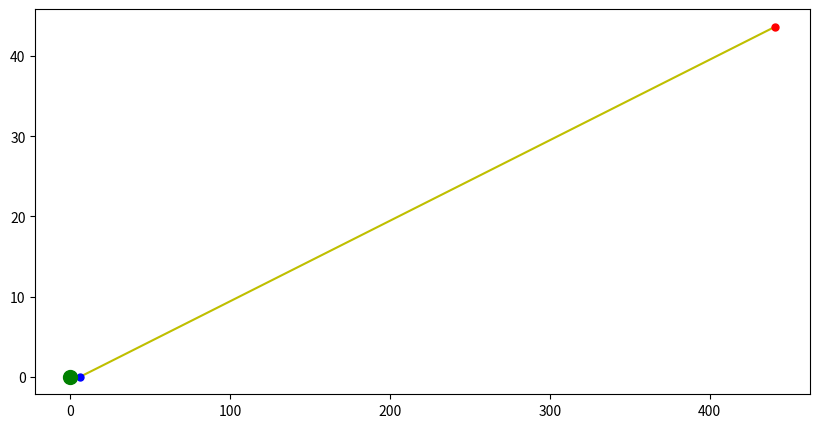

This chart was generated by the following Python code:
from numpy import *
import matplotlib.pyplot as plt
class BENDING(object):
    '''
    class BENDING solves for bending of light
    where:
        E: Energy L: angular momentum M: mass of central star
        r0, ph0: initial distance and angle between star and source
        dt, time :time step size and total time
    '''
    def __init__(self, _E=2.2, _L=1.2, _M=1., _r0=6,_ph0=0., _dt=0.001, _time =500.):
        self.E, self.L, self.M=_E, _L, _M
        self.r, self.ph, self.t=[_r0], [_ph0], [0.]
        self.dt= _dt
        self.time=_time
        self.n= int(_time/_dt)
    def cal(self):
        for i in range(self.n):
            self.t.append(self.t[-1]+self.dt)
            self.r.append((sqrt(self.E**2-(1-2*self.M/self.r[-1])*(1+(self.L**2)/self.r[-1]**2))/self.E*(1-self.M*2/self.r[-1]))*self.dt+self.r[-1])
            self.ph.append((self.L/(self.r[-2]**2)/self.E*(1-2*self.M/self.r[-2]))*self.dt+self.ph[-1])
            
    def plot_trajectory(self,_ax):
        self.x=array(self.r)*cos(array(self.ph))
        self.y=array(self.r)*sin(array(self.ph))
        _ax.plot(self.x,self.y,'-y',label='E=%.2f'%self.E)
        _ax.plot([self.x[0]],[self.y[0]],'ob',markersize=5)
        _ax.plot([self.x[-1]],[self.y[-1]],'or',markersize=5)
        _ax.plot([0],[0],'og',markersize=10)
    #def find_min(self,_search):
        #for i in range(len(self.r)-2):
            #if self.r[i]>self.r[i+1] and self.r[i+1]<self.r[i+2]:
                #return (i+1)
fig=plt.figure(figsize=(10,5))
ax1=plt.subplot(111)
cmp=BENDING()
cmp.cal()
cmp.plot_trajectory(ax1)

plt.show()
